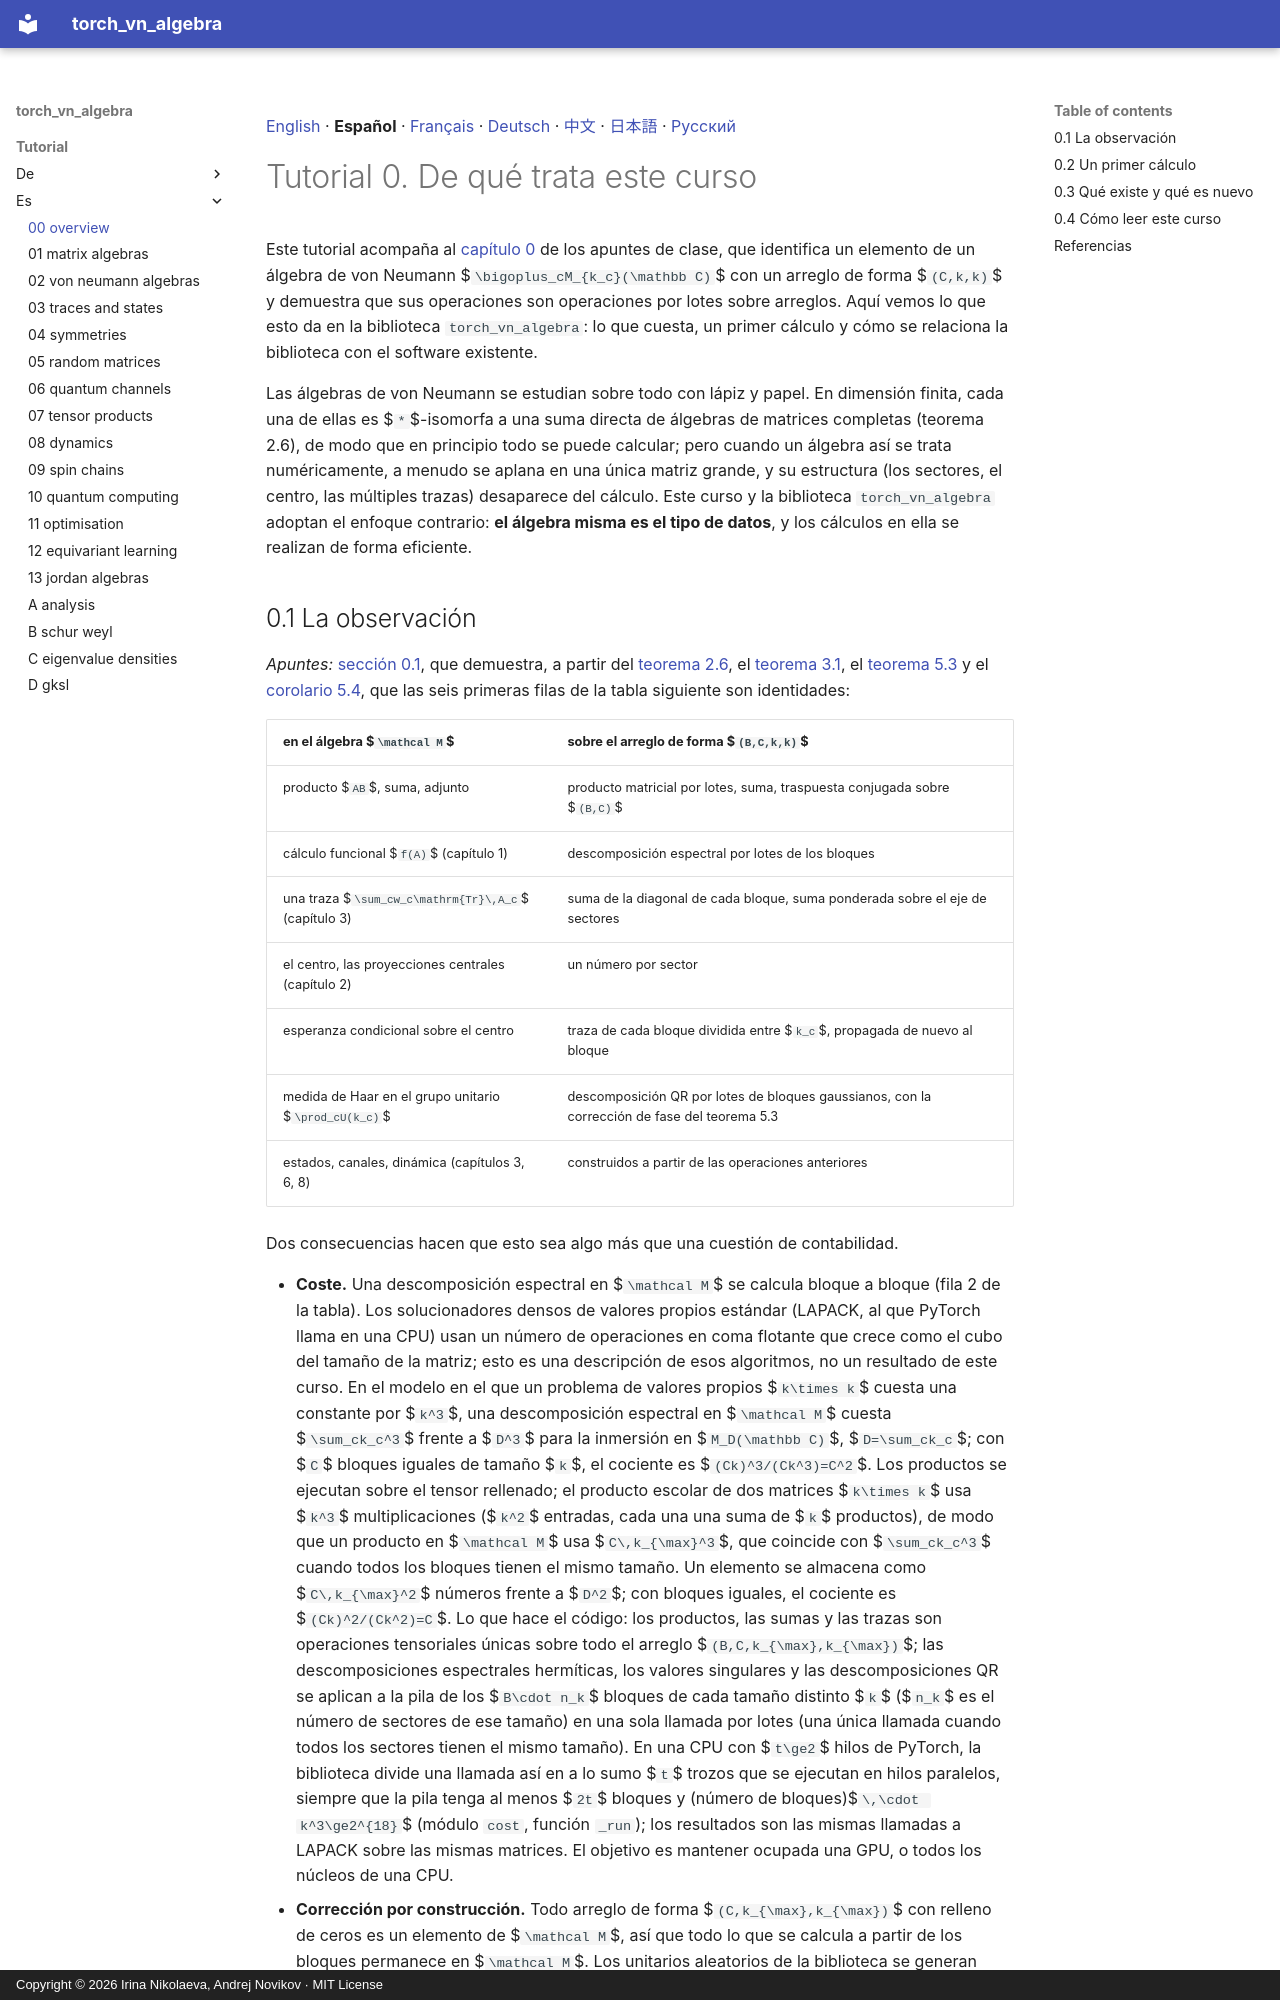

repository: andre-a-no/von_neumann_type_i · page: tutorial/es/00_overview/index.html · generator: mkdocs · copyright: Copyright © 2026 Irina Nikolaeva, Andrej Novikov · MIT License

[English](../00_overview.md) · **Español** · [Français](../fr/00_overview.md) · [Deutsch](../de/00_overview.md) · [中文](../zh/00_overview.md) · [日本語](../ja/00_overview.md) · [Русский](../ru/00_overview.md)

# Tutorial 0. De qué trata este curso

Este tutorial acompaña al [capítulo 0](../../lecture_notes/es/00_overview.md) de los apuntes de clase, que identifica un elemento
de un álgebra de von Neumann $`\bigoplus_cM_{k_c}(\mathbb C)`$ con un arreglo de forma $`(C,k,k)`$ y demuestra que sus
operaciones son operaciones por lotes sobre arreglos. Aquí vemos lo que esto da en la biblioteca `torch_vn_algebra`:
lo que cuesta, un primer cálculo y cómo se relaciona la biblioteca con el software existente.

Las álgebras de von Neumann se estudian sobre todo con lápiz y papel. En dimensión finita, cada
una de ellas es $`*`$-isomorfa a una suma directa de álgebras de matrices completas (teorema 2.6),
de modo que en principio todo se puede calcular; pero cuando un álgebra así se trata
numéricamente, a menudo se aplana en una única matriz grande, y su estructura (los sectores, el
centro, las múltiples trazas) desaparece del cálculo. Este curso y la biblioteca
`torch_vn_algebra` adoptan el enfoque contrario: **el álgebra misma es el tipo de datos**, y los
cálculos en ella se realizan de forma eficiente.

<a id="s-0-1"></a>
